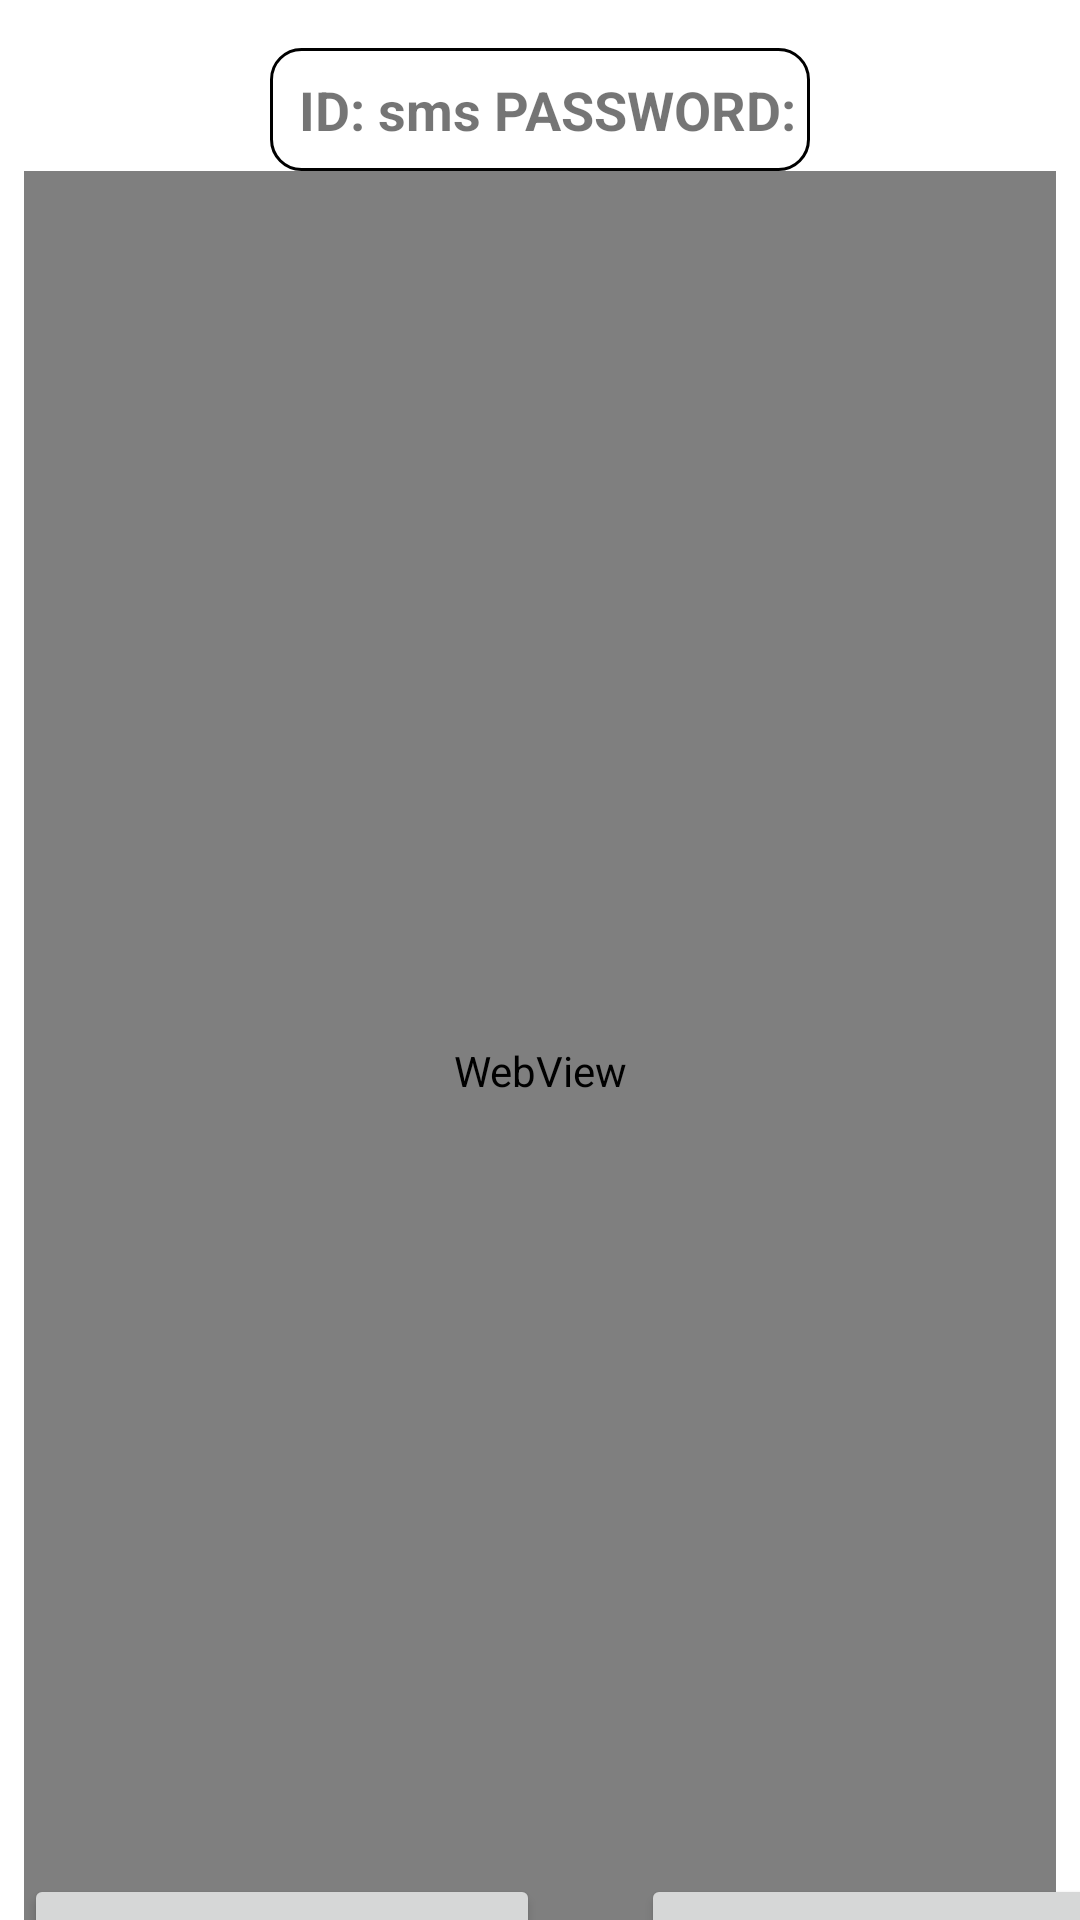

The Android layout XML behind this screen, and the referenced resources:
<!-- AndroidManifest.xml: application theme Theme.UserPermissions -->
<!-- res/layout/fragment_permission_example.xml -->
<?xml version="1.0" encoding="utf-8"?>
<androidx.constraintlayout.widget.ConstraintLayout xmlns:android="http://schemas.android.com/apk/res/android"
    xmlns:app="http://schemas.android.com/apk/res-auto"
    xmlns:tools="http://schemas.android.com/tools"
    android:layout_width="match_parent"
    android:layout_height="match_parent"
    tools:context="cz.vaklur.user_permissions.permission.PermissionExampleFragment">

    <TextView
        android:id="@+id/login_TV"
        android:layout_width="wrap_content"
        android:layout_height="41dp"
        android:layout_marginTop="16dp"
        android:layout_marginBottom="6dp"
        android:background="@drawable/rectangle_back"
        android:gravity="center"
        android:text="@string/example_text"
        android:textSize="18sp"
        android:textStyle="bold"
        app:layout_constraintBottom_toTopOf="@+id/Web_WV"
        app:layout_constraintEnd_toEndOf="parent"
        app:layout_constraintHorizontal_bias="0.5"
        app:layout_constraintStart_toStartOf="parent"
        app:layout_constraintTop_toTopOf="parent" />

    <Button
        android:id="@+id/theory_BTN"
        android:layout_width="172dp"
        android:layout_height="48dp"
        android:layout_marginStart="8dp"
        android:layout_marginTop="8dp"
        android:layout_marginBottom="8dp"
        android:text="@string/theory_button"
        app:layout_constraintBottom_toBottomOf="parent"
        app:layout_constraintStart_toStartOf="parent"
        app:layout_constraintTop_toBottomOf="@+id/Web_WV" />

    <Button
        android:id="@+id/refresh_BTN"
        android:layout_width="172dp"
        android:layout_height="48dp"
        android:layout_marginStart="67dp"
        android:layout_marginTop="8dp"
        android:layout_marginEnd="8dp"
        android:layout_marginBottom="8dp"
        android:text="@string/refresh"
        app:layout_constraintBottom_toBottomOf="parent"
        app:layout_constraintEnd_toEndOf="parent"
        app:layout_constraintStart_toEndOf="@+id/theory_BTN"
        app:layout_constraintTop_toBottomOf="@+id/Web_WV" />

    <WebView
        android:id="@+id/Web_WV"
        android:layout_width="0dp"
        android:layout_height="600dp"
        android:layout_marginStart="8dp"
        android:layout_marginEnd="8dp"
        app:layout_constraintEnd_toEndOf="parent"
        app:layout_constraintStart_toStartOf="parent"
        app:layout_constraintTop_toBottomOf="@+id/login_TV" />
</androidx.constraintlayout.widget.ConstraintLayout>
<!-- resources referenced by this layout -->
<resources>
  <!-- drawable rectangle_back (drawable-v24) -->
  <?xml version="1.0" encoding="utf-8"?>
  <shape xmlns:android="http://schemas.android.com/apk/res/android"
      android:shape="rectangle">
  
      <stroke
          android:width="1dip"
          android:color="@color/black" />
      <corners
          android:bottomLeftRadius="10dp"
          android:bottomRightRadius="10dp"
          android:topLeftRadius="10dp"
          android:topRightRadius="10dp" />
      <padding
          android:bottom="5dip"
          android:left="5dip"
          android:right="5dip"
          android:top="5dip" />
  </shape>
  <string name="example_text">" ID: sms PASSWORD: </string>
  <string name="refresh">Refresh</string>
  <string name="theory_button">Theory</string>
  <style name="Theme.UserPermissions" parent="Theme.MaterialComponents.DayNight.DarkActionBar">
          
          <item name="colorPrimary">@color/purple_500</item>
          <item name="colorPrimaryVariant">@color/purple_700</item>
          <item name="colorOnPrimary">@color/white</item>
          
          <item name="colorSecondary">@color/teal_200</item>
          <item name="colorSecondaryVariant">@color/teal_700</item>
          <item name="colorOnSecondary">@color/black</item>
          
          <item name="android:statusBarColor" tools:targetApi="l">?attr/colorPrimaryVariant</item>
          
      </style>
  <color name="black">#FF000000</color>
  <color name="purple_500">#FF6200EE</color>
  <color name="purple_700">#FF3700B3</color>
  <color name="white">#FFFFFFFF</color>
  <color name="teal_200">#FF03DAC5</color>
  <color name="teal_700">#FF018786</color>
</resources>
